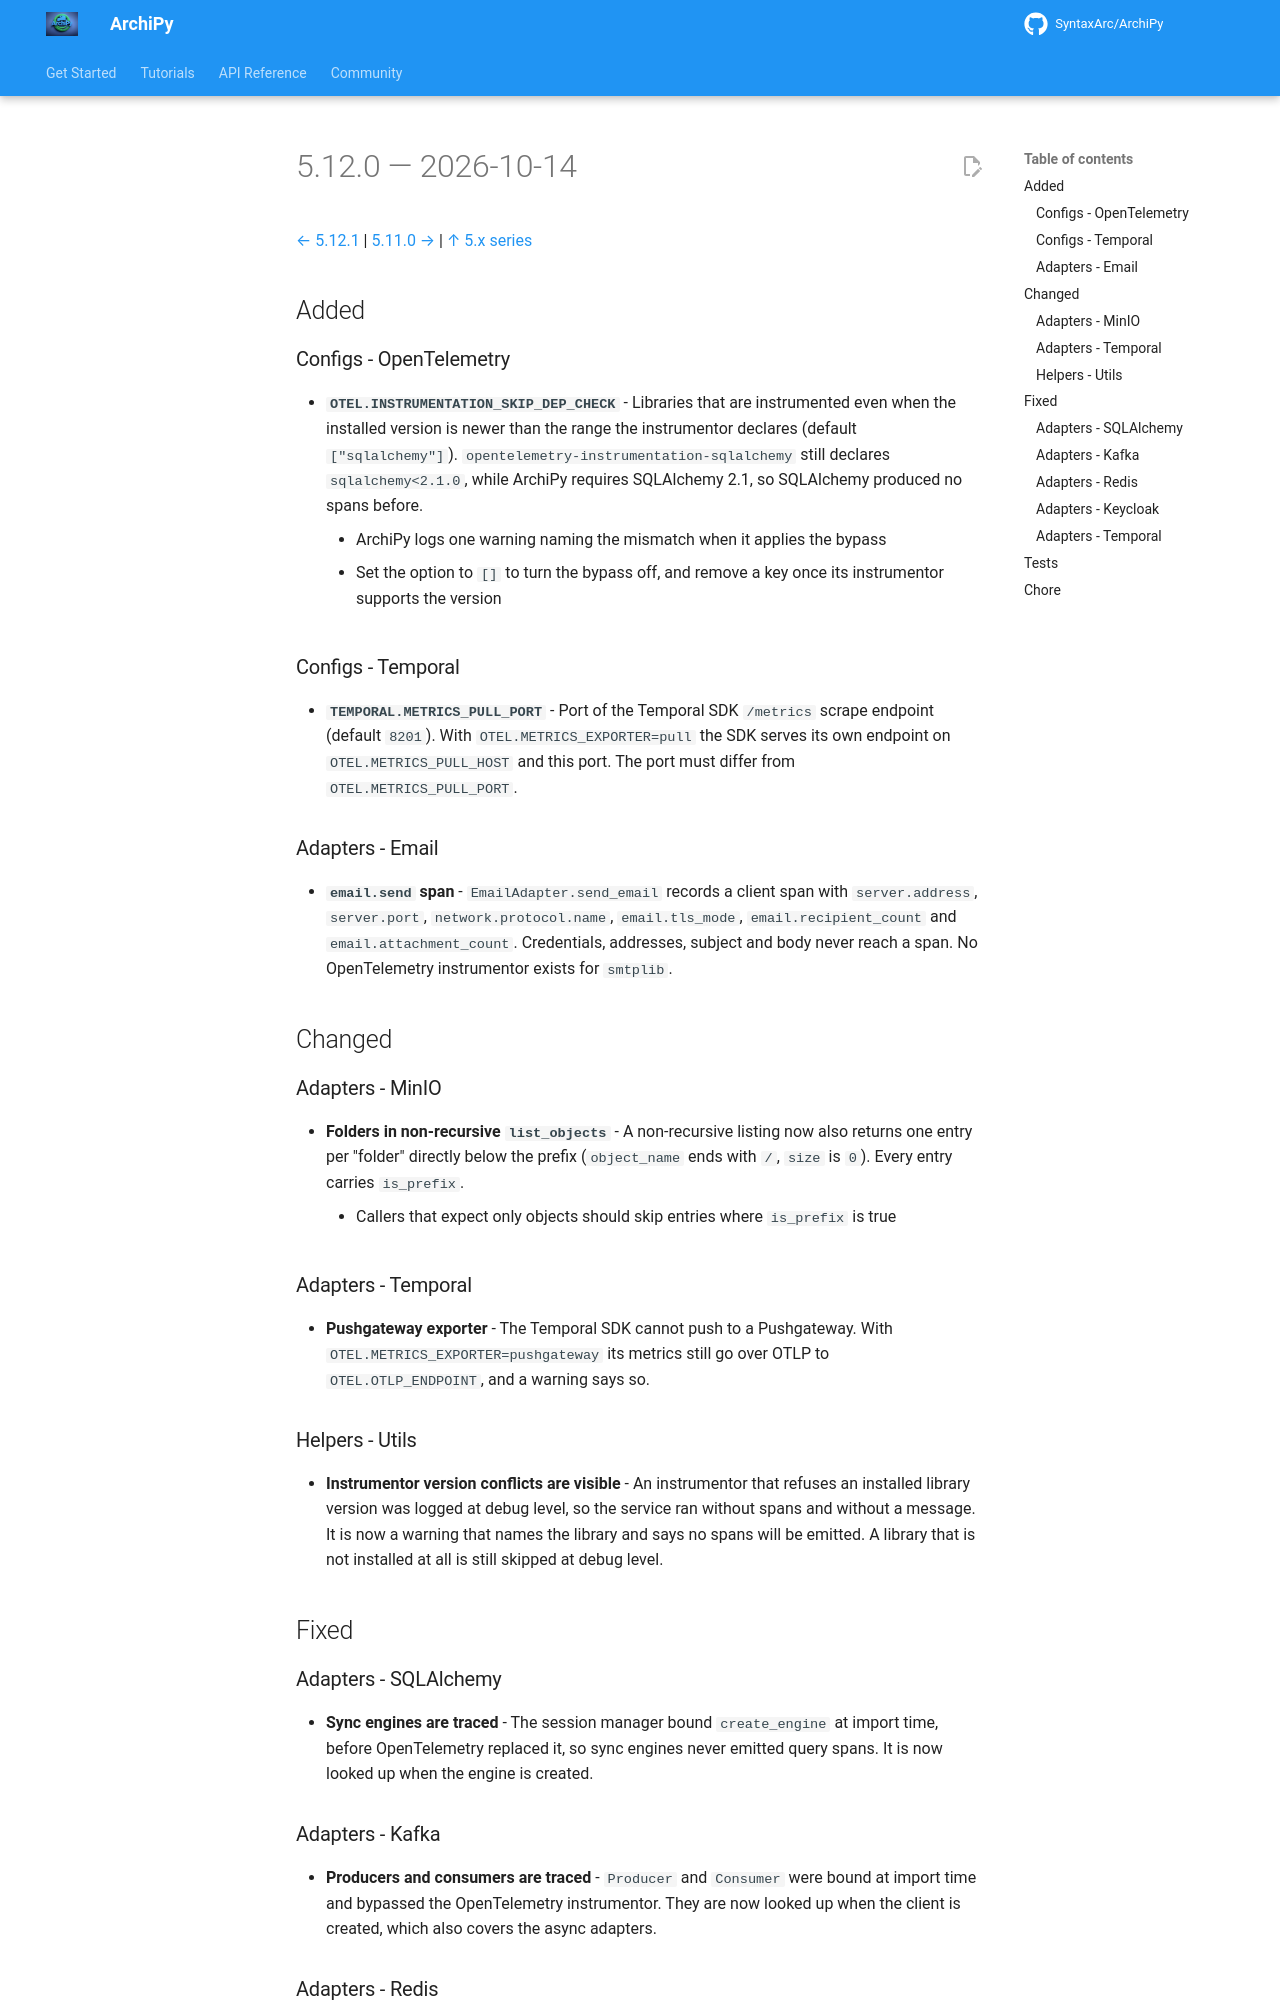

repository: SyntaxArc/ArchiPy · page: community/changelog/5/5.12.0/index.html · generator: mkdocs

---
title: "Changelog 5.12.0"
description: "Release notes for ArchiPy 5.12.0"
---

# 5.12.0 — 2026-10-14

[← 5.12.1](5.12.1.md) | [5.11.0 →](5.11.0.md) | [↑ 5.x series](index.md)

## Added

### Configs - OpenTelemetry

- **`OTEL.INSTRUMENTATION_SKIP_DEP_CHECK`** - Libraries that are instrumented even when the installed version is newer
  than the range the instrumentor declares (default `["sqlalchemy"]`). `opentelemetry-instrumentation-sqlalchemy` still
  declares `sqlalchemy<2.1.0`, while ArchiPy requires SQLAlchemy 2.1, so SQLAlchemy produced no spans before.
    - ArchiPy logs one warning naming the mismatch when it applies the bypass
    - Set the option to `[]` to turn the bypass off, and remove a key once its instrumentor supports the version

### Configs - Temporal

- **`TEMPORAL.METRICS_PULL_PORT`** - Port of the Temporal SDK `/metrics` scrape endpoint (default `8201`). With
  `OTEL.METRICS_EXPORTER=pull` the SDK serves its own endpoint on `OTEL.METRICS_PULL_HOST` and this port. The port must
  differ from `OTEL.METRICS_PULL_PORT`.

### Adapters - Email

- **`email.send` span** - `EmailAdapter.send_email` records a client span with `server.address`, `server.port`,
  `network.protocol.name`, `email.tls_mode`, `email.recipient_count` and `email.attachment_count`. Credentials,
  addresses, subject and body never reach a span. No OpenTelemetry instrumentor exists for `smtplib`.

## Changed

### Adapters - MinIO

- **Folders in non-recursive `list_objects`** - A non-recursive listing now also returns one entry per "folder"
  directly below the prefix (`object_name` ends with `/`, `size` is `0`). Every entry carries `is_prefix`.
    - Callers that expect only objects should skip entries where `is_prefix` is true

### Adapters - Temporal

- **Pushgateway exporter** - The Temporal SDK cannot push to a Pushgateway. With `OTEL.METRICS_EXPORTER=pushgateway` its
  metrics still go over OTLP to `OTEL.OTLP_ENDPOINT`, and a warning says so.

### Helpers - Utils

- **Instrumentor version conflicts are visible** - An instrumentor that refuses an installed library version was logged
  at debug level, so the service ran without spans and without a message. It is now a warning that names the library and
  says no spans will be emitted. A library that is not installed at all is still skipped at debug level.

## Fixed

### Adapters - SQLAlchemy

- **Sync engines are traced** - The session manager bound `create_engine` at import time, before OpenTelemetry replaced
  it, so sync engines never emitted query spans. It is now looked up when the engine is created.

### Adapters - Kafka

- **Producers and consumers are traced** - `Producer` and `Consumer` were bound at import time and bypassed the
  OpenTelemetry instrumentor. They are now looked up when the client is created, which also covers the async adapters.
